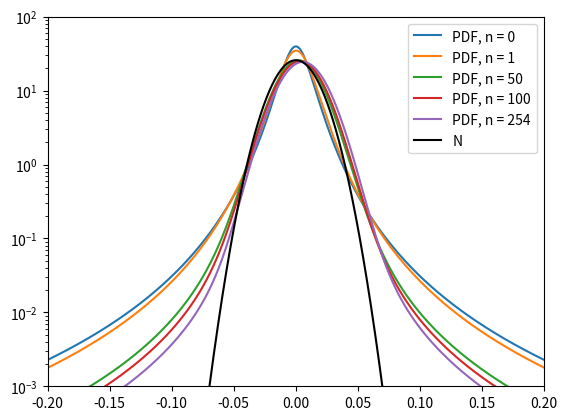

Source code (Python):
import scipy.special
import scipy.signal
import numpy as np
import matplotlib.pyplot as plt
import scipy.stats


def st_pdf(x, mu, sigma, nu):
    return scipy.special.gamma((nu + 1) / 2) / (
                sigma * np.sqrt(nu * np.pi) * scipy.special.gamma(nu / 2)) * \
           np.power(1 + ((x - mu) / sigma) ** 2 / nu, -(nu + 1) / 2)

def uniform_pdf(x, a, b):
    return scipy.stats.uniform(loc=a,scale=b-a).pdf(x)

def vg_pdf(x, mu, sigma, kappa, theta):
    horizon = 1
    coeff_1 = np.sqrt(2) * np.exp(theta * (x - mu * horizon) / (2 * sigma ** 2)) \
              / (sigma * np.sqrt(np.pi) * kappa ** (horizon / kappa) * scipy.special.gamma(
        horizon / kappa))
    coeff_2 = np.power(np.abs(x - mu * horizon) / np.sqrt(2 * sigma ** 2 / kappa + theta ** 2),
                       horizon / kappa - 0.5)
    bessel_order = horizon / kappa - 0.5
    bessel_param = np.abs(x - mu * horizon) * np.sqrt(
        2 * sigma ** 2 / kappa + theta ** 2) / sigma ** 2
    bessel = scipy.special.kv(bessel_order, bessel_param)
    res = coeff_1 * coeff_2 * bessel
    return res

# mu = 0
# nu = 3
# sigma_norm = np.sqrt(5)
# sigma = sigma_norm/np.sqrt(nu)

mu = 0.0002621652698799067
sigma = 0.009228227387922006
nu = 2.809213663439115
sigma_norm = np.sqrt(nu) * sigma

x = np.linspace(-10, 10, 100000)
pdf = st_pdf(x, mu, sigma, nu)
#pdf = vg_pdf(x, 0, np.sqrt(5), 0.5, 0)
#pdf = uniform_pdf(x, -1, 1)
delta = x[1] - x[0]
last_pmf = pdf * delta
one_pmf = pdf * delta
plt.plot(x, last_pmf / delta, label="PDF, n = 0")
for i in range(1, 255):
    last_pmf = scipy.signal.fftconvolve(one_pmf, last_pmf, 'same')
    last_pdf = last_pmf / delta
    if i == 1 or i == 50 or i == 100 or i == 254:
        plt.plot(x/np.sqrt(i+1), last_pdf * np.sqrt(i+1), label="PDF, n = %s" % (i))
plt.plot(x, scipy.stats.norm.pdf(x, mu, sigma_norm), 'k-', label='N')
plt.xlim([-0.2, 0.2])
plt.ylim([1e-3, 100])
plt.yscale('log')
plt.legend()
plt.show()